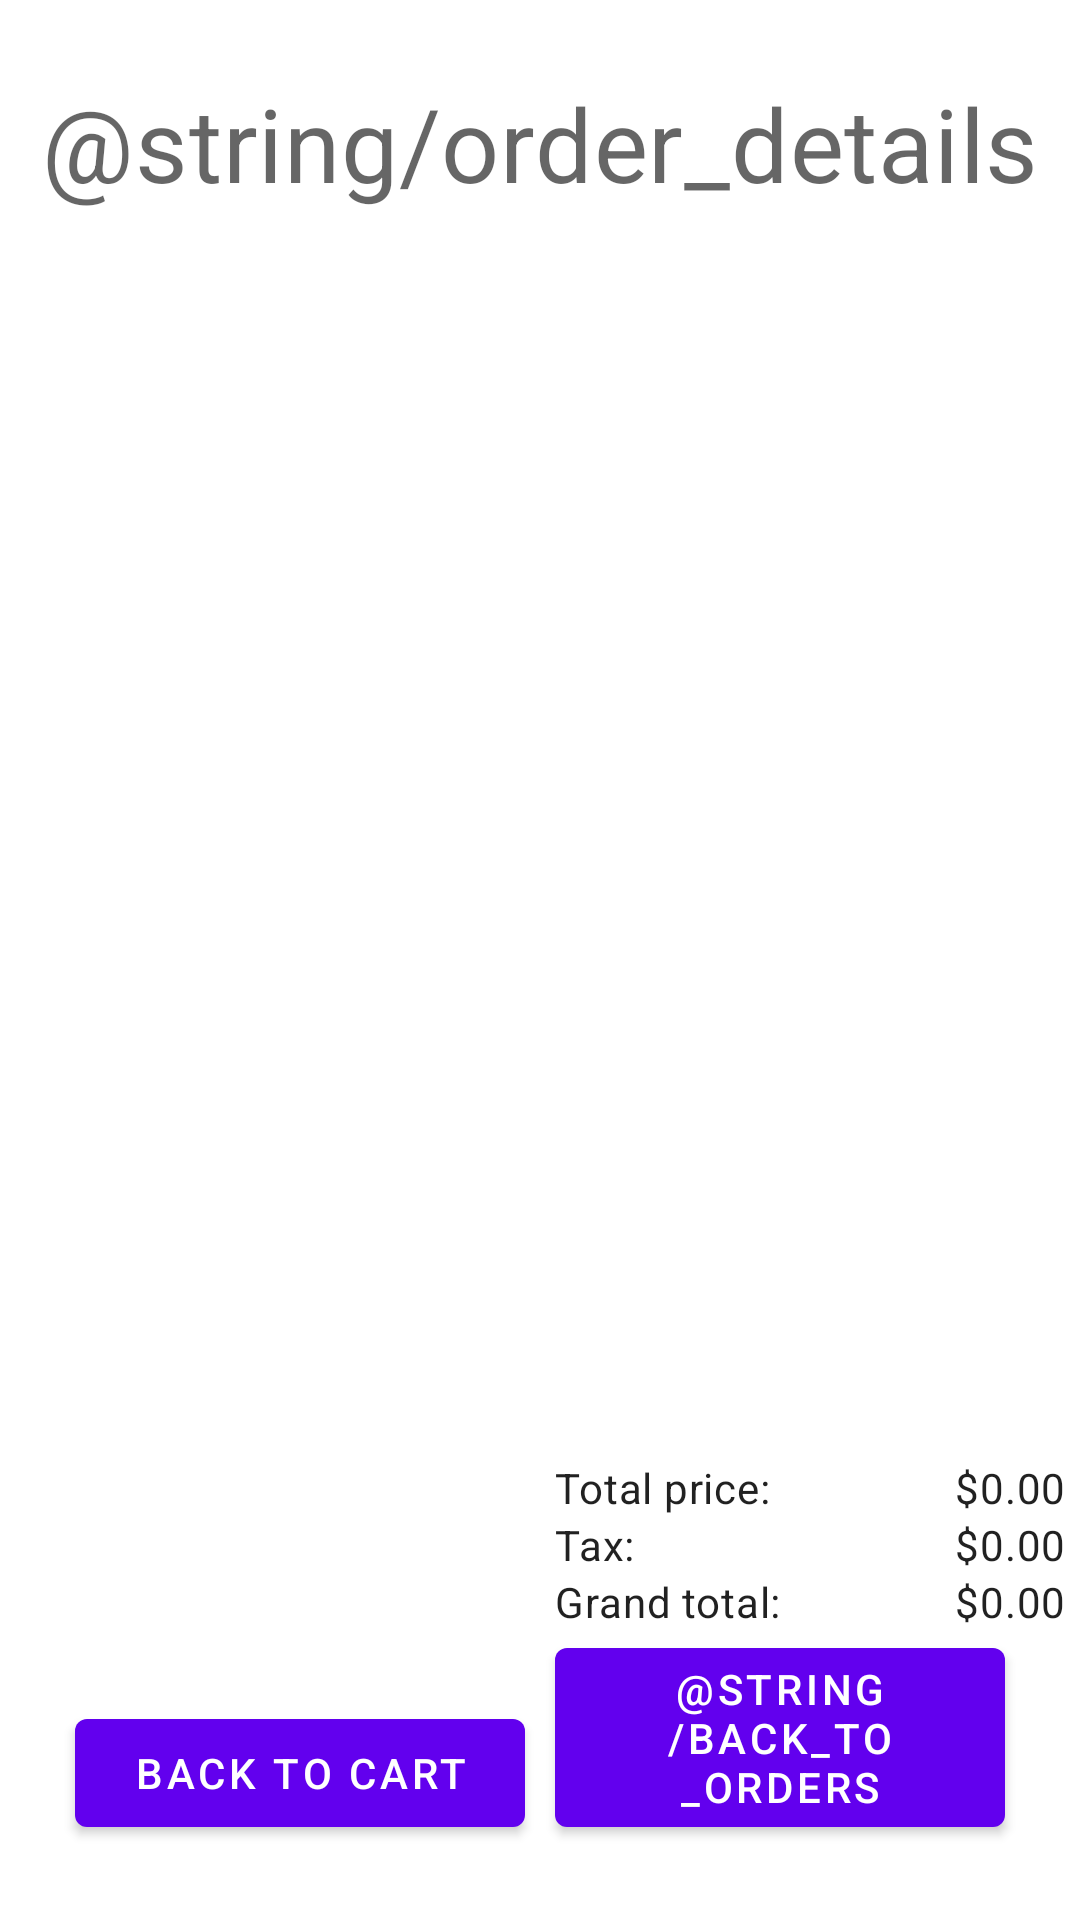

Here is an Android app screen rendered from its layout file. Give the layout XML and the strings, colors and styles it references.
<!-- AndroidManifest.xml: application theme Theme.ShoppingCart3 -->
<!-- res/layout/order_details_fragment.xml -->
<?xml version="1.0" encoding="utf-8"?>
<androidx.constraintlayout.widget.ConstraintLayout xmlns:android="http://schemas.android.com/apk/res/android"
    xmlns:app="http://schemas.android.com/apk/res-auto"
    android:layout_width="match_parent"
    android:layout_height="match_parent">

    <TextView
        android:id="@+id/title"
        android:layout_width="wrap_content"
        android:layout_height="wrap_content"
        android:layout_margin="25dp"
        android:text="@string/order_details"
        android:textAppearance="@style/TextAppearance.MaterialComponents.Headline4"
        app:layout_constraintBottom_toTopOf="@id/item_recycler"
        app:layout_constraintEnd_toEndOf="parent"
        app:layout_constraintStart_toStartOf="parent"
        app:layout_constraintTop_toTopOf="parent" />

    <androidx.recyclerview.widget.RecyclerView
        android:id="@+id/item_recycler"
        android:layout_width="0dp"
        android:layout_height="0dp"
        app:layout_constraintBottom_toTopOf="@id/total_price_label"
        app:layout_constraintEnd_toEndOf="parent"
        app:layout_constraintStart_toStartOf="parent"
        app:layout_constraintTop_toBottomOf="@id/title" />

    <TextView
        android:id="@+id/total_price_label"
        android:layout_width="0dp"
        android:layout_height="wrap_content"
        android:layout_marginHorizontal="5dp"
        android:text="@string/total_price"
        android:textAppearance="@style/TextAppearance.MaterialComponents.Body2"
        app:layout_constraintBottom_toTopOf="@id/tax_label"
        app:layout_constraintEnd_toStartOf="@id/total_price"
        app:layout_constraintHorizontal_bias="0"
        app:layout_constraintStart_toEndOf="@id/glv50"
        app:layout_constraintTop_toBottomOf="@id/item_recycler"
        app:layout_constraintVertical_bias="1" />

    <TextView
        android:id="@+id/total_price"
        android:layout_width="0dp"
        android:layout_height="wrap_content"
        android:layout_marginHorizontal="5dp"
        android:gravity="end"
        android:text="@string/zero_dollars"
        android:textAppearance="@style/TextAppearance.MaterialComponents.Body2"
        app:layout_constraintBottom_toTopOf="@id/tax"
        app:layout_constraintEnd_toEndOf="parent"
        app:layout_constraintHorizontal_bias="1"
        app:layout_constraintStart_toEndOf="@id/total_price_label"
        app:layout_constraintTop_toBottomOf="@id/item_recycler" />

    <TextView
        android:id="@+id/tax_label"
        android:layout_width="0dp"
        android:layout_height="wrap_content"
        android:layout_marginHorizontal="5dp"
        android:text="@string/tax"
        android:textAppearance="@style/TextAppearance.MaterialComponents.Body2"
        app:layout_constraintBottom_toTopOf="@id/grand_total_label"
        app:layout_constraintEnd_toStartOf="@id/tax"
        app:layout_constraintHorizontal_bias="0"
        app:layout_constraintStart_toEndOf="@id/glv50"
        app:layout_constraintTop_toBottomOf="@id/total_price_label" />

    <TextView
        android:id="@+id/tax"
        android:layout_width="0dp"
        android:layout_height="wrap_content"
        android:layout_marginHorizontal="5dp"
        android:gravity="end"
        android:text="@string/zero_dollars"
        android:textAppearance="@style/TextAppearance.MaterialComponents.Body2"
        app:layout_constraintBottom_toTopOf="@id/grand_total"
        app:layout_constraintEnd_toEndOf="parent"
        app:layout_constraintHorizontal_bias="1"
        app:layout_constraintStart_toEndOf="@id/tax_label"
        app:layout_constraintTop_toBottomOf="@id/total_price_label" />

    <TextView
        android:id="@+id/grand_total_label"
        android:layout_width="0dp"
        android:layout_height="wrap_content"
        android:layout_marginHorizontal="5dp"
        android:text="@string/grand_total"
        android:textAppearance="@style/TextAppearance.MaterialComponents.Body2"
        app:layout_constraintBottom_toTopOf="@id/back_to_orders_button"
        app:layout_constraintEnd_toStartOf="@id/grand_total"
        app:layout_constraintHorizontal_bias="0"
        app:layout_constraintStart_toEndOf="@id/glv50"
        app:layout_constraintTop_toBottomOf="@id/tax_label" />

    <TextView
        android:id="@+id/grand_total"
        android:layout_width="0dp"
        android:layout_height="wrap_content"
        android:layout_marginHorizontal="5dp"
        android:gravity="end"
        android:text="@string/zero_dollars"
        android:textAppearance="@style/TextAppearance.MaterialComponents.Body2"
        app:layout_constraintBottom_toTopOf="@id/back_to_orders_button"
        app:layout_constraintEnd_toEndOf="parent"
        app:layout_constraintHorizontal_bias="1"
        app:layout_constraintStart_toEndOf="@id/grand_total_label"
        app:layout_constraintTop_toBottomOf="@id/tax_label" />

    <com.google.android.material.button.MaterialButton
        android:id="@+id/back_to_cart_button"
        android:layout_width="0dp"
        android:layout_height="wrap_content"
        android:layout_marginStart="25dp"
        android:layout_marginTop="0dp"
        android:layout_marginEnd="5dp"
        android:layout_marginBottom="25dp"
        android:text="@string/back_to_cart"
        app:layout_constraintBottom_toBottomOf="parent"
        app:layout_constraintEnd_toStartOf="@id/glv50"
        app:layout_constraintStart_toStartOf="parent"
        app:layout_constraintTop_toBottomOf="@id/grand_total_label"
        app:layout_constraintVertical_bias="1" />

    <com.google.android.material.button.MaterialButton
        android:id="@+id/back_to_orders_button"
        android:layout_width="0dp"
        android:layout_height="wrap_content"
        android:layout_marginStart="5dp"
        android:layout_marginTop="0dp"
        android:layout_marginEnd="25dp"
        android:layout_marginBottom="25dp"
        android:text="@string/back_to_orders"
        app:layout_constraintBottom_toBottomOf="parent"
        app:layout_constraintEnd_toEndOf="parent"
        app:layout_constraintStart_toEndOf="@id/glv50"
        app:layout_constraintTop_toBottomOf="@id/item_recycler"
        app:layout_constraintVertical_bias="1" />

    <androidx.constraintlayout.widget.Guideline
        android:id="@+id/glv50"
        android:layout_width="0dp"
        android:layout_height="0dp"
        android:orientation="vertical"
        app:layout_constraintGuide_percent=".5" />
</androidx.constraintlayout.widget.ConstraintLayout>
<!-- resources referenced by this layout -->
<resources>
  <string name="back_to_cart">Back to cart</string>
  <string name="grand_total">Grand total:</string>
  <string name="tax">Tax:</string>
  <string name="total_price">Total price:</string>
  <string name="zero_dollars">$0.00</string>
  <style name="Theme.ShoppingCart3" parent="Theme.MaterialComponents.DayNight.DarkActionBar">
          
          <item name="colorPrimary">@color/purple_500</item>
          <item name="colorPrimaryVariant">@color/purple_700</item>
          <item name="colorOnPrimary">@color/white</item>
          
          <item name="colorSecondary">@color/teal_200</item>
          <item name="colorSecondaryVariant">@color/teal_700</item>
          <item name="colorOnSecondary">@color/black</item>
          
          <item name="android:statusBarColor" tools:targetApi="l">?attr/colorPrimaryVariant</item>
          
      </style>
  <!-- not gathered from this repository: default colours our renderer supplied (Android Studio template values) -->
  <color name="purple_500">#FF6200EE</color>
  <color name="purple_700">#FF3700B3</color>
  <color name="teal_200">#FF03DAC5</color>
  <color name="teal_700">#FF018786</color>
  <color name="black">#FF000000</color>
  <color name="white">#FFFFFFFF</color>
</resources>
